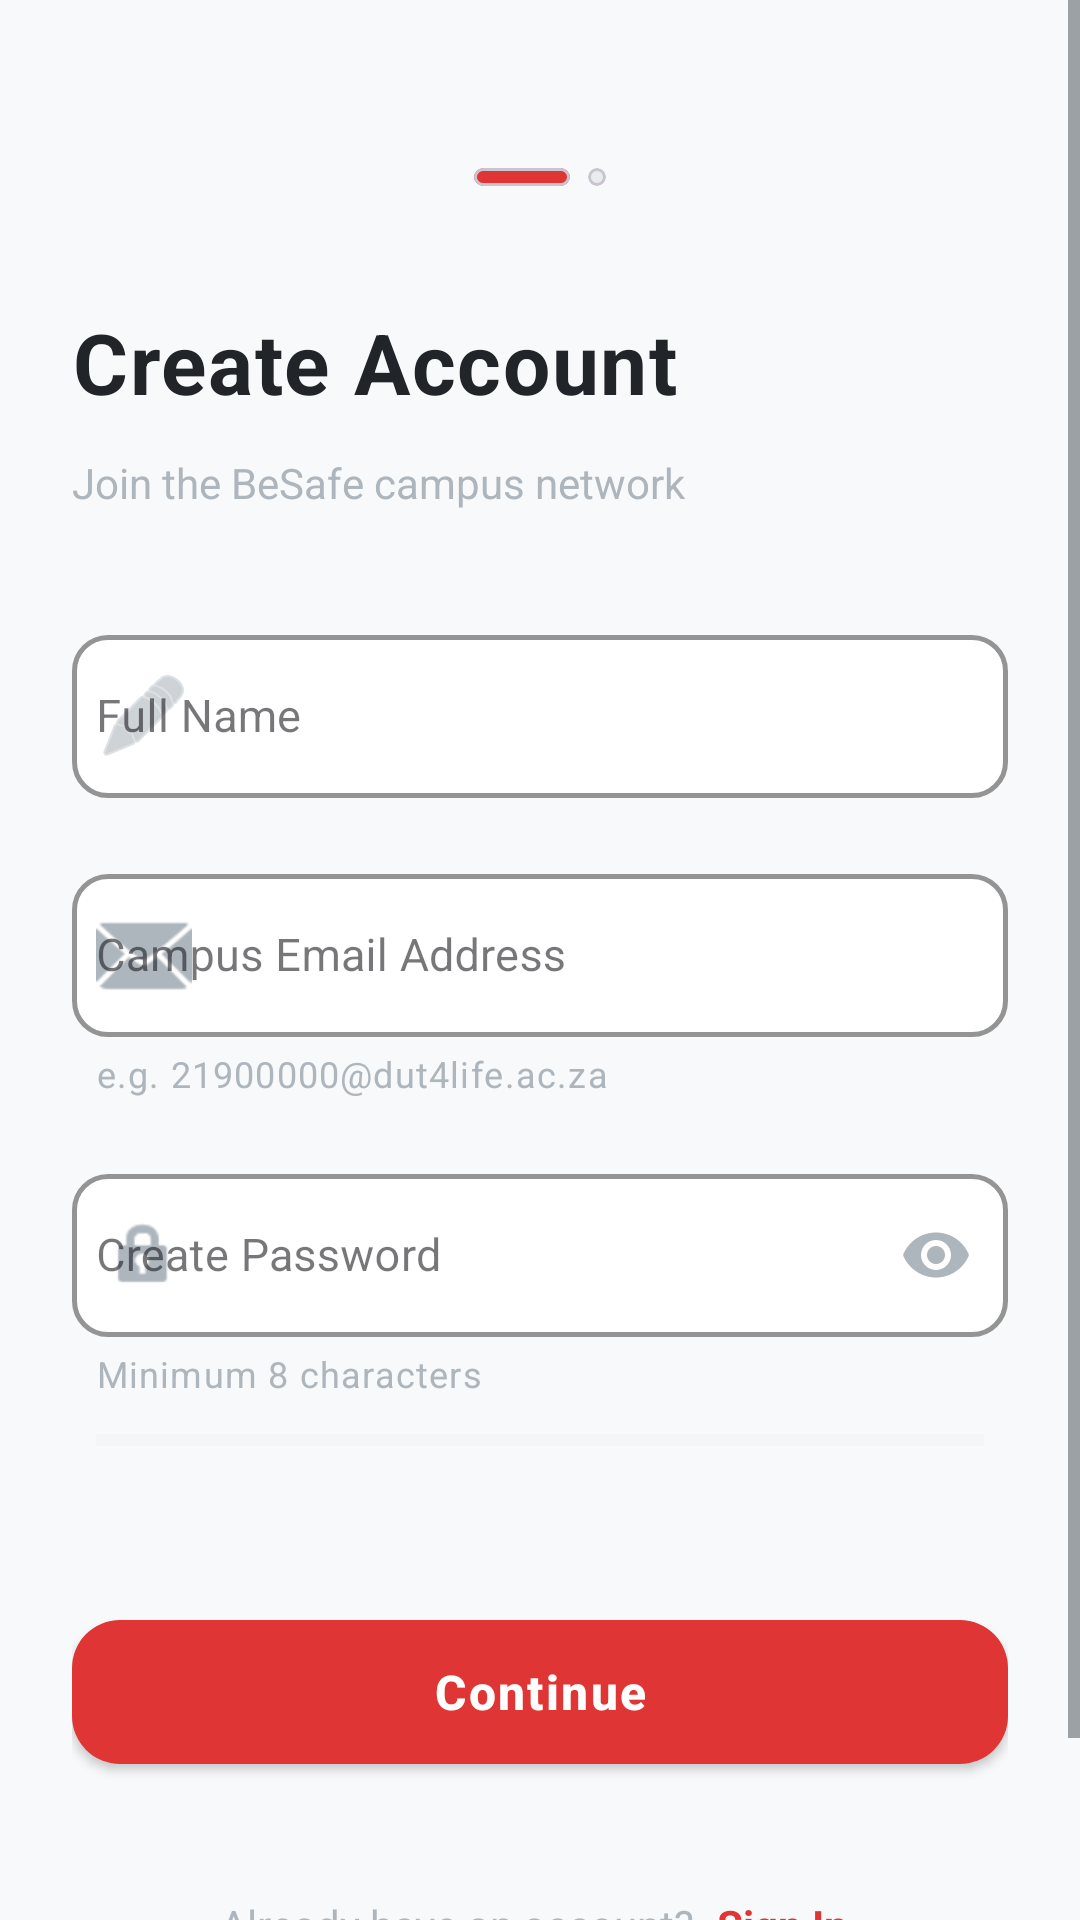

Here is an Android app screen rendered from its layout file. Give the layout XML and the strings, colors and styles it references.
<!-- AndroidManifest.xml: application theme Theme.BeSafe -->
<!-- res/layout/activity_register.xml -->
<?xml version="1.0" encoding="utf-8"?>
<ScrollView xmlns:android="http://schemas.android.com/apk/res/android"
    xmlns:app="http://schemas.android.com/apk/res-auto"
    android:layout_width="match_parent"
    android:layout_height="match_parent"
    android:background="@color/bs_bg_page"
    android:fillViewport="true"
    android:fadeScrollbars="false"
    android:scrollbarStyle="outsideOverlay">

    <LinearLayout
        android:layout_width="match_parent"
        android:layout_height="wrap_content"
        android:orientation="vertical"
        android:paddingStart="24dp"
        android:paddingEnd="24dp"
        android:paddingTop="48dp"
        android:paddingBottom="40dp"
        android:gravity="center_horizontal">

        
        <LinearLayout
            android:layout_width="wrap_content"
            android:layout_height="wrap_content"
            android:orientation="horizontal"
            android:gravity="center"
            android:layout_marginBottom="32dp"
            android:padding="8dp">

            
            <com.google.android.material.card.MaterialCardView
                android:layout_width="32dp"
                android:layout_height="6dp"
                app:cardCornerRadius="3dp"
                app:cardElevation="0dp"
                app:cardBackgroundColor="#E03535"
                android:layout_marginEnd="6dp"/>

            
            <com.google.android.material.card.MaterialCardView
                android:layout_width="6dp"
                android:layout_height="6dp"
                app:cardCornerRadius="3dp"
                app:cardElevation="0dp"
                app:cardBackgroundColor="@color/bs_card_border"/>
        </LinearLayout>

        
        <TextView
            android:layout_width="match_parent"
            android:layout_height="wrap_content"
            android:text="Create Account"
            android:textSize="28sp"
            android:textStyle="bold"
            android:textColor="@color/bs_text_primary"
            android:letterSpacing="0.02"
            android:layout_marginBottom="12dp"/>

        <TextView
            android:layout_width="match_parent"
            android:layout_height="wrap_content"
            android:text="Join the BeSafe campus network"
            android:textSize="14sp"
            android:textColor="@color/bs_text_muted"
            android:lineSpacingExtra="4sp"
            android:layout_marginBottom="36dp"/>

        
        <com.google.android.material.textfield.TextInputLayout
            android:id="@+id/tilRegName"
            style="@style/Widget.MaterialComponents.TextInputLayout.OutlinedBox"
            android:layout_width="match_parent"
            android:layout_height="wrap_content"
            android:layout_marginBottom="20dp"
            android:hint="Full Name"
            app:startIconDrawable="@android:drawable/ic_menu_edit"
            app:startIconTint="@color/bs_text_muted"
            app:boxStrokeColor="@color/bs_card_border"
            app:boxStrokeWidth="1.5dp"
            app:boxStrokeWidthFocused="2dp"
            app:boxBackgroundColor="@color/bs_card_bg"
            app:hintTextColor="@color/bs_text_muted"
            app:boxCornerRadiusTopStart="12dp"
            app:boxCornerRadiusTopEnd="12dp"
            app:boxCornerRadiusBottomStart="12dp"
            app:boxCornerRadiusBottomEnd="12dp"
            android:elevation="1dp"
            android:stateListAnimator="@null">
            <com.google.android.material.textfield.TextInputEditText
                android:id="@+id/etRegName"
                android:layout_width="match_parent"
                android:layout_height="wrap_content"
                android:inputType="textPersonName"
                android:textColor="@color/bs_text_primary"
                android:textSize="15sp"
                android:paddingStart="8dp"/>
        </com.google.android.material.textfield.TextInputLayout>

        
        <com.google.android.material.textfield.TextInputLayout
            android:id="@+id/tilRegEmail"
            style="@style/Widget.MaterialComponents.TextInputLayout.OutlinedBox"
            android:layout_width="match_parent"
            android:layout_height="wrap_content"
            android:layout_marginBottom="20dp"
            android:hint="Campus Email Address"
            app:startIconDrawable="@android:drawable/ic_dialog_email"
            app:startIconTint="@color/bs_text_muted"
            app:boxStrokeColor="@color/bs_card_border"
            app:boxStrokeWidth="1.5dp"
            app:boxStrokeWidthFocused="2dp"
            app:boxBackgroundColor="@color/bs_card_bg"
            app:hintTextColor="@color/bs_text_muted"
            app:helperText="e.g. 21900000@dut4life.ac.za"
            app:helperTextTextColor="@color/bs_text_muted"
            app:boxCornerRadiusTopStart="12dp"
            app:boxCornerRadiusTopEnd="12dp"
            app:boxCornerRadiusBottomStart="12dp"
            app:boxCornerRadiusBottomEnd="12dp"
            android:elevation="1dp"
            android:stateListAnimator="@null">
            <com.google.android.material.textfield.TextInputEditText
                android:id="@+id/etRegEmail"
                android:layout_width="match_parent"
                android:layout_height="wrap_content"
                android:inputType="textEmailAddress"
                android:textColor="@color/bs_text_primary"
                android:textSize="15sp"
                android:paddingStart="8dp"/>
        </com.google.android.material.textfield.TextInputLayout>

        
        <com.google.android.material.textfield.TextInputLayout
            android:id="@+id/tilRegPassword"
            style="@style/Widget.MaterialComponents.TextInputLayout.OutlinedBox"
            android:layout_width="match_parent"
            android:layout_height="wrap_content"
            android:layout_marginBottom="12dp"
            android:hint="Create Password"
            app:startIconDrawable="@android:drawable/ic_lock_idle_lock"
            app:startIconTint="@color/bs_text_muted"
            app:endIconMode="password_toggle"
            app:endIconTint="@color/bs_text_muted"
            app:boxStrokeColor="@color/bs_card_border"
            app:boxStrokeWidth="1.5dp"
            app:boxStrokeWidthFocused="2dp"
            app:boxBackgroundColor="@color/bs_card_bg"
            app:hintTextColor="@color/bs_text_muted"
            app:helperText="Minimum 8 characters"
            app:helperTextTextColor="@color/bs_text_muted"
            app:boxCornerRadiusTopStart="12dp"
            app:boxCornerRadiusTopEnd="12dp"
            app:boxCornerRadiusBottomStart="12dp"
            app:boxCornerRadiusBottomEnd="12dp"
            android:elevation="1dp"
            android:stateListAnimator="@null">
            <com.google.android.material.textfield.TextInputEditText
                android:id="@+id/etRegPassword"
                android:layout_width="match_parent"
                android:layout_height="wrap_content"
                android:inputType="textPassword"
                android:textColor="@color/bs_text_primary"
                android:textSize="15sp"
                android:paddingStart="8dp"/>
        </com.google.android.material.textfield.TextInputLayout>

        
        <LinearLayout
            android:layout_width="match_parent"
            android:layout_height="wrap_content"
            android:orientation="vertical"
            android:layout_marginBottom="32dp"
            android:paddingStart="8dp"
            android:paddingEnd="8dp">

            <LinearLayout
                android:layout_width="match_parent"
                android:layout_height="4dp"
                android:orientation="horizontal"
                android:background="@color/bs_card_border"
                android:alpha="0.3">

                <View
                    android:id="@+id/vPasswordStrengthBar"
                    android:layout_width="0dp"
                    android:layout_height="match_parent"
                    android:layout_weight="0"
                    android:background="#E03535"/>
            </LinearLayout>

            <TextView
                android:id="@+id/tvPasswordStrength"
                android:layout_width="wrap_content"
                android:layout_height="wrap_content"
                android:text=""
                android:textSize="11sp"
                android:textColor="@color/bs_text_muted"
                android:layout_marginTop="6dp"
                android:minHeight="16dp"/>
        </LinearLayout>

        
        <com.google.android.material.button.MaterialButton
            android:id="@+id/btnRegister"
            android:layout_width="match_parent"
            android:layout_height="56dp"
            android:text="Continue"
            android:textSize="16sp"
            android:textStyle="bold"
            android:textColor="#FFFFFF"
            android:letterSpacing="0.05"
            app:backgroundTint="#E03535"
            app:cornerRadius="16dp"
            app:rippleColor="#CC2B2B"
            android:elevation="2dp"
            android:stateListAnimator="@null"
            android:layout_marginBottom="24dp"/>

        
        <LinearLayout
            android:layout_width="wrap_content"
            android:layout_height="wrap_content"
            android:orientation="horizontal"
            android:gravity="center"
            android:padding="12dp">

            <TextView
                android:layout_width="wrap_content"
                android:layout_height="wrap_content"
                android:text="Already have an account? "
                android:textSize="14sp"
                android:textColor="@color/bs_text_muted"/>

            <TextView
                android:id="@+id/tvGoToLogin"
                android:layout_width="wrap_content"
                android:layout_height="wrap_content"
                android:text="Sign In"
                android:textSize="14sp"
                android:textStyle="bold"
                android:textColor="#E03535"
                android:clickable="true"
                android:focusable="true"
                android:padding="4dp"/>
        </LinearLayout>

    </LinearLayout>
</ScrollView>
<!-- resources referenced by this layout -->
<resources>
  <color name="bs_bg_page">#F8F9FA</color>
  <color name="bs_card_bg">#FFFFFF</color>
  <color name="bs_card_border">#E9ECEF</color>
  <color name="bs_text_muted">#ADB5BD</color>
  <color name="bs_text_primary">#212529</color>
  <style name="Theme.BeSafe" parent="Base.Theme.BeSafe" />
  <style name="Base.Theme.BeSafe" parent="Theme.Material3.DayNight.NoActionBar">
  
          
          <item name="android:windowBackground">@color/bs_bg_page</item>
  
          
          <item name="android:textColorPrimary">@color/bs_text_primary</item>
          <item name="android:textColorSecondary">@color/bs_text_secondary</item>
  
      </style>
  <color name="bs_text_secondary">#495057</color>
</resources>
